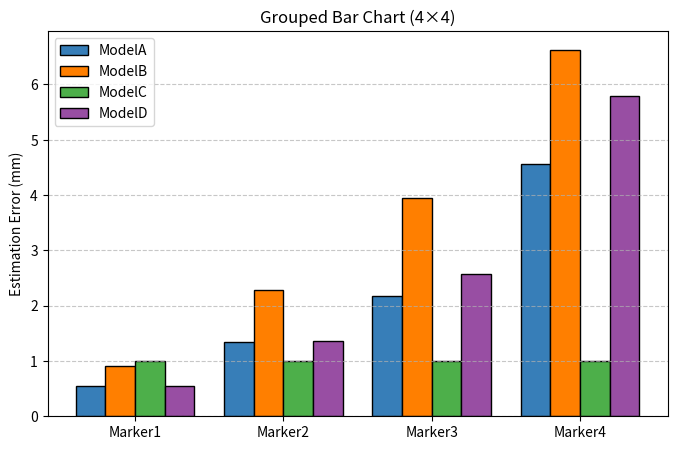

Python code for this plot:
import matplotlib.pyplot as plt
import numpy as np

# データの準備（4カテゴリ × 4グループ）
categories = ['Marker1', 'Marker2', 'Marker3', 'Marker4']
values = np.array([
    [0.54, 1.34, 2.17, 4.56],  # グループ1
    [0.91, 2.29, 3.95, 6.63],  # グループ2
    [1, 1, 1,1 ],   # グループ3
    [0.55, 1.36, 2.57, 5.80]   # グループ4
])


name = ["ModelA", "ModelB", "ModelC", "ModelD"]
# パラメータ設定
num_groups = values.shape[0]  # データセットの数（4つ）
num_categories = values.shape[1]  # カテゴリの数（4つ）
bar_width = 0.2  # 棒の幅

# x軸の位置を設定
x = np.arange(num_categories)

# 色の設定（各データセットの色を変える）
colors = ['#377eb8', '#ff7f00', '#4daf4a', '#984ea3']

# グラフの描画
plt.figure(figsize=(8, 5))
for i in range(num_groups):
    plt.bar(x + (i - num_groups/2) * bar_width + bar_width/2, values[i], width=bar_width, label=name[i], color=colors[i], edgecolor='black')

# x軸のラベルを設定
plt.xticks(x, categories)

# ラベルとタイトル

plt.ylabel('Estimation Error (mm)')
plt.title('Grouped Bar Chart (4×4)')

# 凡例を追加
plt.legend()

# グリッドを追加
plt.grid(axis='y', linestyle='--', alpha=0.7)

# グラフを表示
plt.show()
